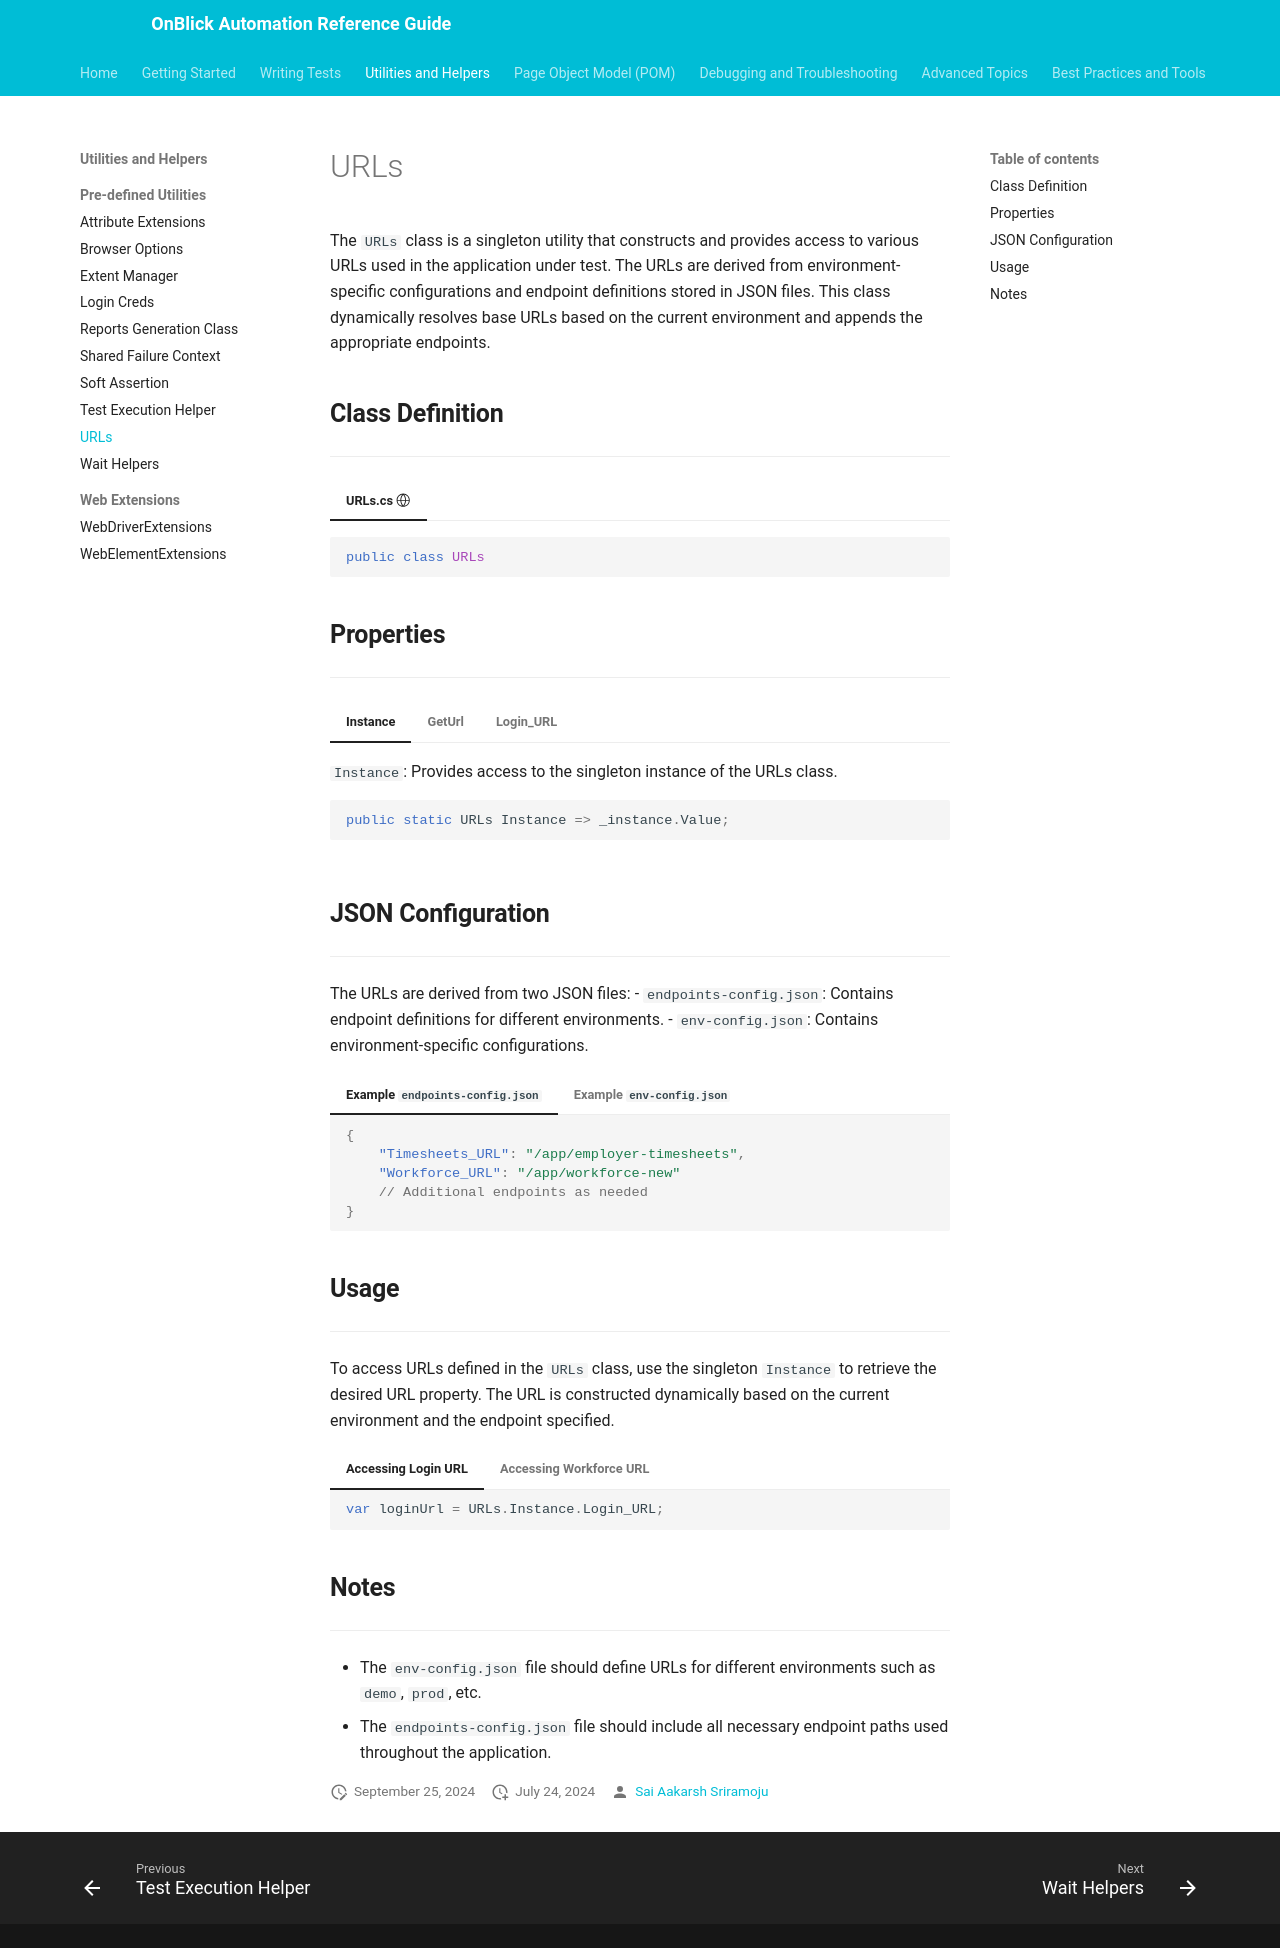

repository: aakarshrigaps/OnblickAutomationDocs · page: utilities-and-helpers/pre-defined-utilities/urls/index.html · generator: mkdocs

# URLs

The `URLs` class is a singleton utility that constructs and provides access to various URLs used in the application under test. The URLs are derived from environment-specific configurations and endpoint definitions stored in JSON files. This class dynamically resolves base URLs based on the current environment and appends the appropriate endpoints.

## **Class Definition**

---

=== "URLs.cs [:octicons-globe-24:](../../getting-started/conventions.md/#public)"
```csharp
public class URLs
```

## **Properties**

---

=== "Instance"
	`Instance`: Provides access to the singleton instance of the URLs class.
	```csharp
	public static URLs Instance => _instance.Value;
	```
=== "GetUrl"
	`GetUrl(string domain, string endpointName)`: Constructs a complete URL by combining the specified domain with an endpoint from the configuration.
	```csharp

=== "Login_URL"
	`Login_URL`: URL for the login page.
	```csharp
	public string Login_URL => GetUrl(_mainDomain, nameof(Login_URL));
	```
	_Note: Other URL properties follow a similar pattern._


## **JSON Configuration**

---

The URLs are derived from two JSON files:
	- `endpoints-config.json`: Contains endpoint definitions for different environments.
	- `env-config.json`: Contains environment-specific configurations.

=== "Example `endpoints-config.json`"
	```json
	{
		"Timesheets_URL": "/app/employer-timesheets",
	    "Workforce_URL": "/app/workforce-new"
		// Additional endpoints as needed
	}
	```

=== "Example `env-config.json`"
	```json
	{
		"demo": {
			"main": <demo-base-url>,
			"hr": <hr-base-url>,
			"ess": <ess-base-url>
		},
		"prod": {
			"main": <prod-base-url>,
			//other similar properties as needed
		},
		"dev": {
			"main": <dev-base-url>,
			//other similar properties as needed
		}
		//other environments as needed
	}
	```


## **Usage**

---

To access URLs defined in the `URLs` class, use the singleton `Instance` to retrieve the desired URL property. The URL is constructed dynamically based on the current environment and the endpoint specified.

=== "Accessing Login URL"
	```csharp
	var loginUrl = URLs.Instance.Login_URL;
	```
=== "Accessing Workforce URL"
	```csharp
	var workforceUrl = URLs.Instance.Workforce_URL;
	```

## **Notes**

---

- The `env-config.json` file should define URLs for different environments such as `demo`, `prod`, etc.
- The `endpoints-config.json` file should include all necessary endpoint paths used throughout the application.
